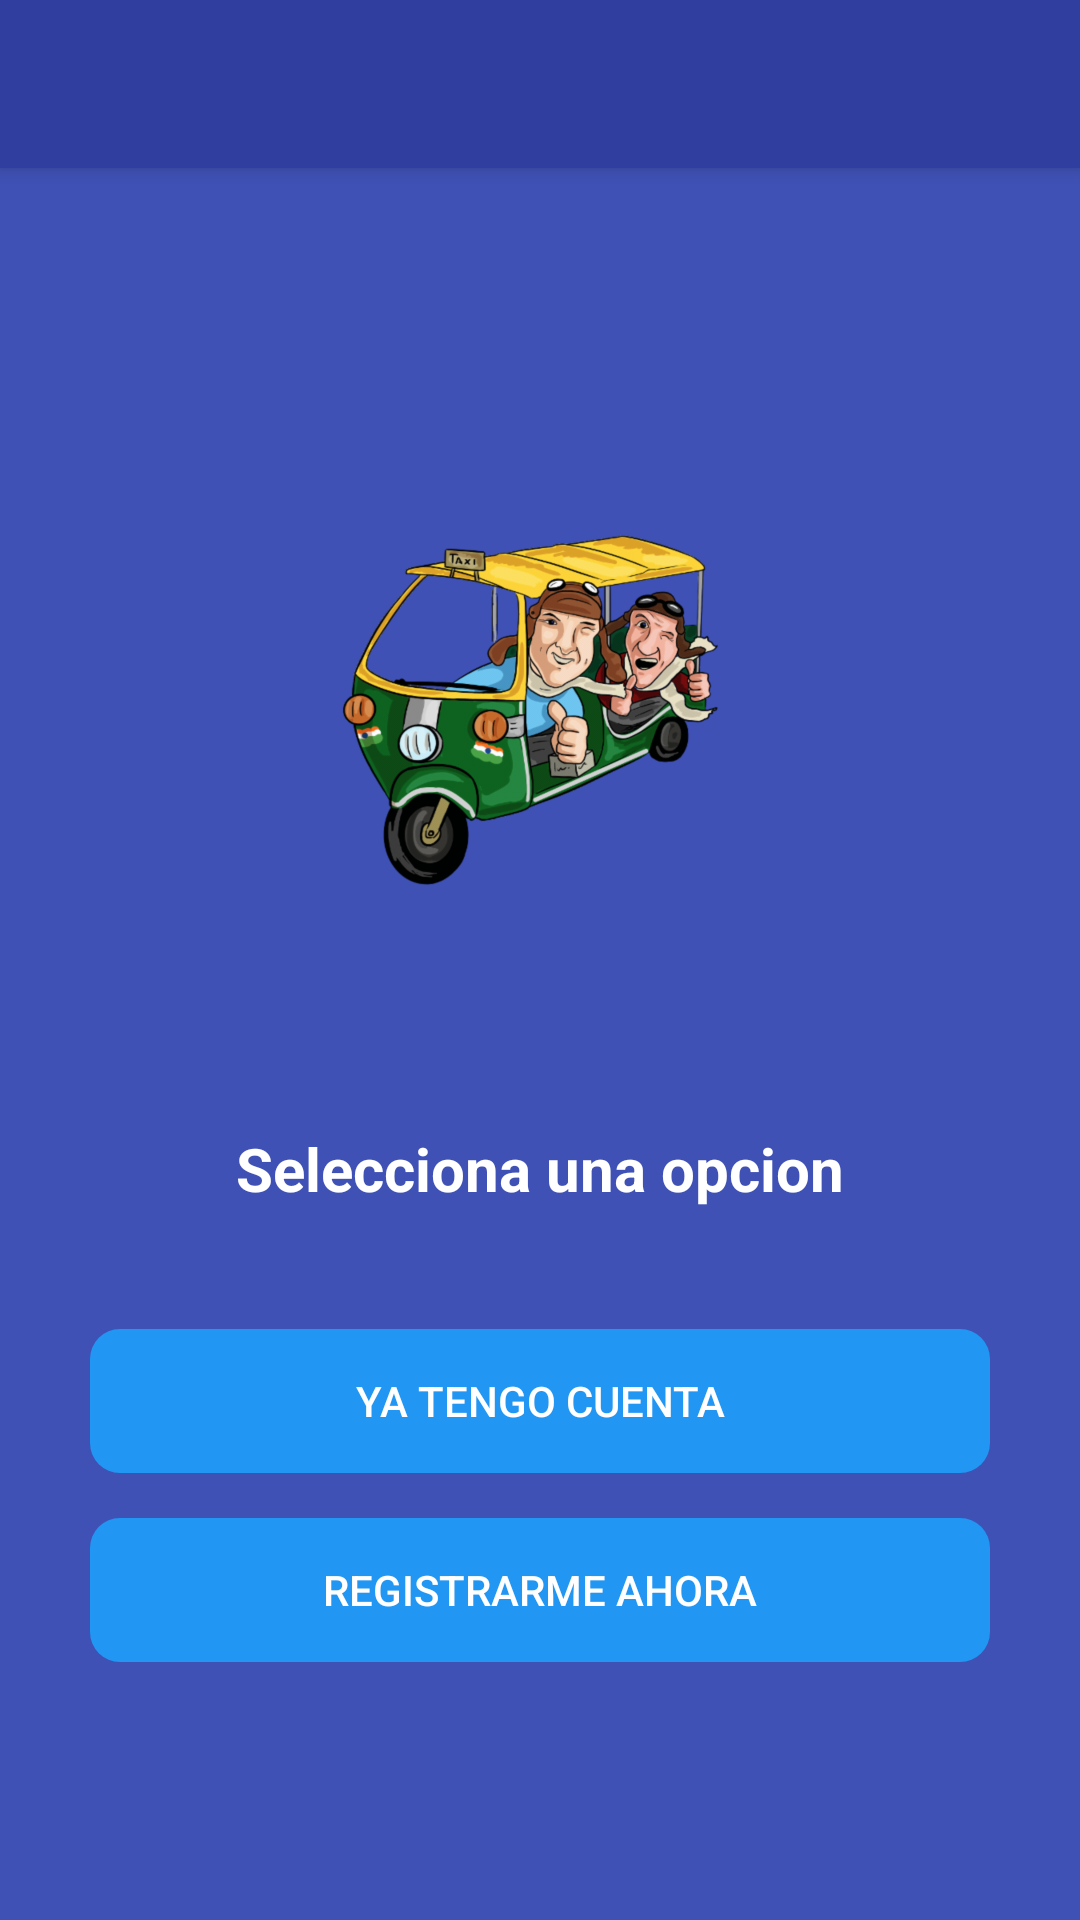

This screen was rendered from an Android layout file. Write that file and the resources it references.
<!-- AndroidManifest.xml: application theme Theme.Mototaxi -->
<!-- res/layout/activity_select_option_auth.xml -->
<?xml version="1.0" encoding="utf-8"?>
<androidx.coordinatorlayout.widget.CoordinatorLayout xmlns:android="http://schemas.android.com/apk/res/android"
    xmlns:app="http://schemas.android.com/apk/res-auto"
    xmlns:tools="http://schemas.android.com/tools"
    android:layout_width="match_parent"
    android:layout_height="match_parent"
    android:fitsSystemWindows="true"
    android:background="@color/colorPrimary"
    tools:context=".activities.SelectOptionAuthActivity">

    <include layout="@layout/action_bar_toolbar"/>

<LinearLayout
    android:layout_width="match_parent"
    android:layout_height="match_parent"
    android:orientation="vertical"
    android:gravity="center">

    <ImageView
        android:layout_width="200dp"
        android:layout_height="200dp"
        android:src="@drawable/ico_mototaxi"
        android:layout_gravity="center"
        android:layout_marginTop="50dp"/>

    <TextView
        android:layout_width="match_parent"
        android:layout_height="wrap_content"
        android:text="Selecciona una opcion"
        android:textAlignment="center"
        android:textColor="@color/colorBlanco"
        android:layout_margin="40dp"
        android:textSize="20sp"
        android:textStyle="bold"/>

    <Button
        android:id="@+id/btnGoToSelectLogin"
        android:layout_width="match_parent"
        android:layout_height="wrap_content"
        android:layout_marginLeft="30dp"
        android:backgroundTint="@color/colorAzul"
        android:background="@drawable/boton_redondeado"
        android:text="Ya Tengo cuenta"
        android:textColor="@color/colorBlanco"
        android:layout_marginRight="30dp"/>

    <Button
        android:id="@+id/btnGoToSelectRegister"
        android:layout_width="match_parent"
        android:layout_height="wrap_content"
        android:backgroundTint="@color/colorAzul"
        android:background="@drawable/boton_redondeado"
        android:text="Registrarme Ahora"
        android:textColor="@color/colorBlanco"
        android:layout_marginTop="15dp"
        android:layout_marginRight="30dp"
        android:layout_marginLeft="30dp"/>

</LinearLayout>

</androidx.coordinatorlayout.widget.CoordinatorLayout>
<!-- res/layout/action_bar_toolbar.xml (included above) -->
<?xml version="1.0" encoding="utf-8"?>
<com.google.android.material.appbar.AppBarLayout
    xmlns:android="http://schemas.android.com/apk/res/android"
    android:layout_width="match_parent"
    android:layout_height="wrap_content">

    <androidx.appcompat.widget.Toolbar
        android:id="@+id/toolbar"
        android:layout_width="match_parent"
        android:layout_height="wrap_content"
        android:background="@color/colorPrimaryDark"
        android:theme="@style/toolbarTheme"/>

</com.google.android.material.appbar.AppBarLayout>
<!-- resources referenced by this layout -->
<resources>
  <color name="colorAzul">#2196F3</color>
  <color name="colorBlanco">#FFFFFF</color>
  <color name="colorPrimary">#3F51B5</color>
  <color name="colorPrimaryDark">#303F9F</color>
  <!-- drawable boton_redondeado (drawable) -->
  <?xml version="1.0" encoding="utf-8"?>
  <shape xmlns:android="http://schemas.android.com/apk/res/android"
      android:shape="rectangle"  android:padding="10dp">
  
      <corners android:radius="10dp"/>
  </shape>
  <!-- drawable ico_mototaxi: png bitmap (drawable-hdpi, 185531 bytes) -->
  <style name="toolbarTheme" parent="ThemeOverlay.AppCompat.ActionBar">
          <item name="colorControlNormal">@color/colorBlanco</item>
          <item name="titleTextColor">@color/colorBlanco</item>
      </style>
  <style name="Theme.Mototaxi" parent="Theme.AppCompat.Light.NoActionBar">
          
          <item name="colorPrimary">@color/purple_500</item>
          <item name="colorPrimaryVariant">@color/purple_700</item>
          <item name="colorOnPrimary">@color/white</item>
          
          <item name="colorSecondary">@color/teal_200</item>
          <item name="colorSecondaryVariant">@color/teal_700</item>
          <item name="colorOnSecondary">@color/black</item>
          
          <item name="android:statusBarColor" tools:targetApi="l">?attr/colorPrimaryVariant</item>
          
      </style>
  <color name="purple_500">#FF6200EE</color>
  <color name="purple_700">#FF3700B3</color>
  <color name="white">#FFFFFFFF</color>
  <color name="teal_200">#FF03DAC5</color>
  <color name="teal_700">#FF018786</color>
  <color name="black">#FF000000</color>
</resources>
